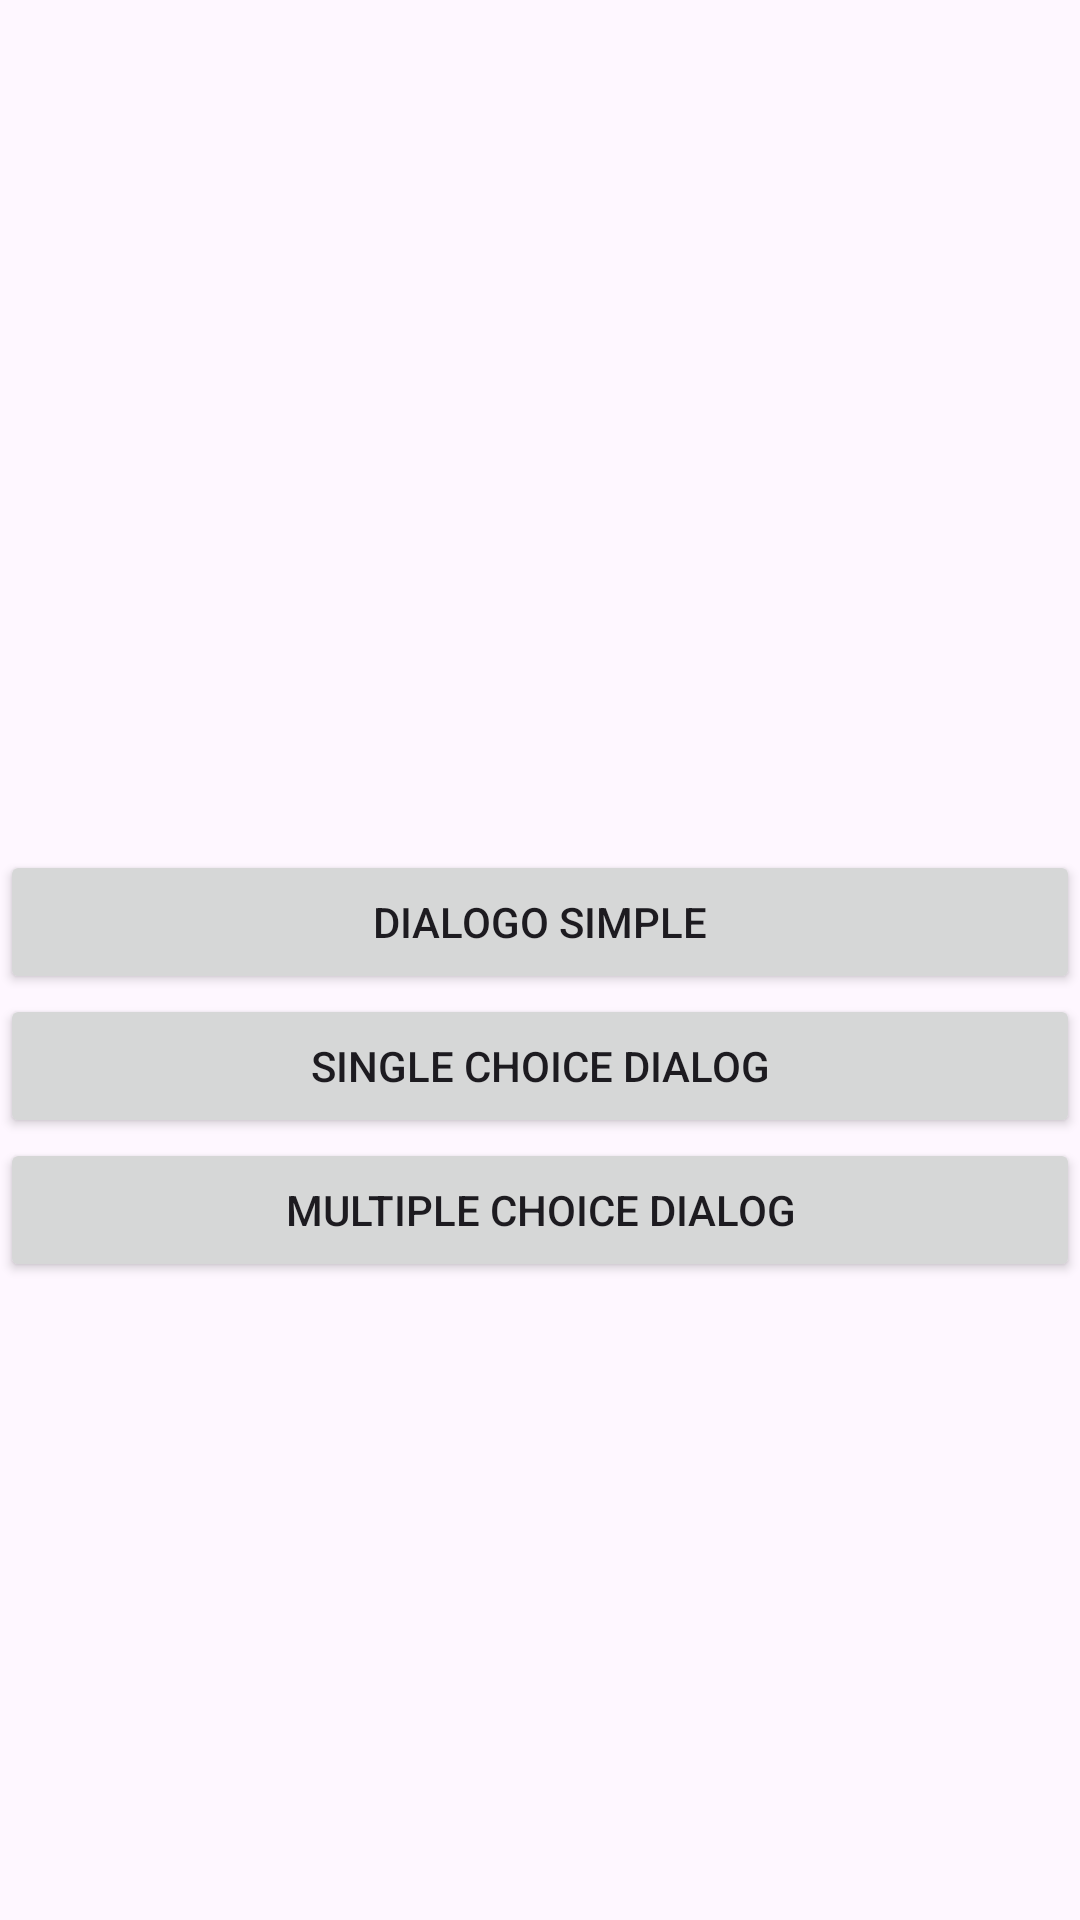

Here is an Android app screen rendered from its layout file. Give the layout XML and the strings, colors and styles it references.
<!-- AndroidManifest.xml: application theme Theme.MyApplicationW1 -->
<!-- res/layout/activity_dialogo.xml -->
<?xml version="1.0" encoding="utf-8"?>
<androidx.constraintlayout.widget.ConstraintLayout xmlns:android="http://schemas.android.com/apk/res/android"
    xmlns:app="http://schemas.android.com/apk/res-auto"
    xmlns:tools="http://schemas.android.com/tools"
    android:layout_width="match_parent"
    android:layout_height="match_parent"
    tools:context=".presentation.dialogos.DialogoActivity">


    <androidx.appcompat.widget.LinearLayoutCompat
        android:layout_width="match_parent"
        android:layout_height="wrap_content"
        android:orientation="vertical"
        app:layout_constraintBottom_toBottomOf="parent"
        app:layout_constraintTop_toTopOf="parent"
        app:layout_constraintVertical_bias="0.571"
        tools:layout_editor_absoluteX="28dp">

        <Button
            android:id="@+id/btnDialogSimple"
            android:layout_width="match_parent"
            android:layout_height="wrap_content"
            android:layout_weight="1"
            android:text="@string/dialogo_simple"></Button>

        <Button
            android:id="@+id/btnSingleChoiceDialog"
            android:layout_width="match_parent"
            android:layout_height="wrap_content"
            android:layout_weight="1"
            android:text="@string/single_choice_dialog"></Button>

        <Button
            android:id="@+id/btnMultipleChoiceDialog"
            android:layout_width="match_parent"
            android:layout_height="wrap_content"
            android:layout_weight="1"
            android:text="@string/multiple_choice_dialog"></Button>

    </androidx.appcompat.widget.LinearLayoutCompat>


</androidx.constraintlayout.widget.ConstraintLayout>
<!-- resources referenced by this layout -->
<resources>
  <string name="dialogo_simple">Dialogo Simple</string>
  <string name="multiple_choice_dialog">Multiple Choice dialog</string>
  <string name="single_choice_dialog">Single Choice Dialog</string>
  <style name="Theme.MyApplicationW1" parent="Base.Theme.MyApplicationW1" />
  <style name="Base.Theme.MyApplicationW1" parent="Theme.Material3.DayNight.NoActionBar">
          
          
      </style>
</resources>
